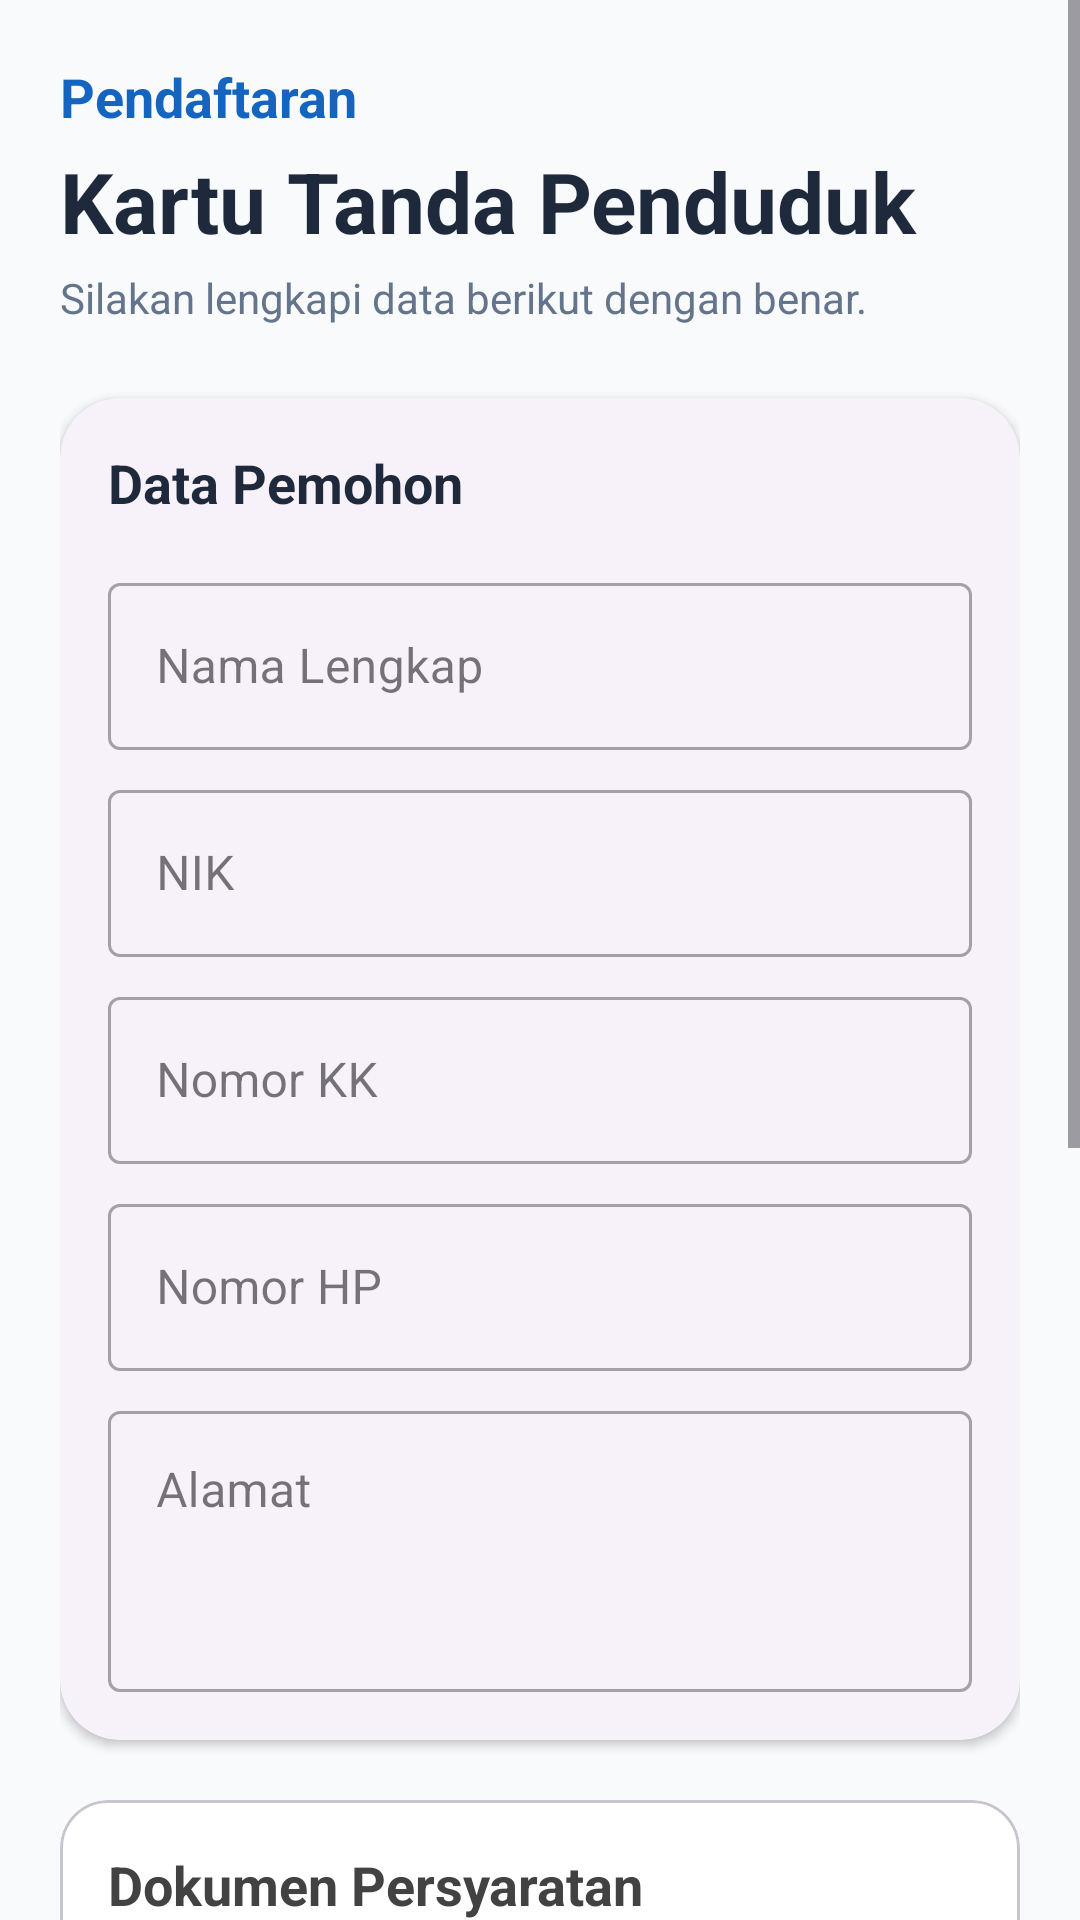

Here is an Android app screen rendered from its layout file. Give the layout XML and the strings, colors and styles it references.
<!-- AndroidManifest.xml: application theme Theme.SiLancarApps -->
<!-- res/layout/fragment_pendaftaran_k_t_p.xml -->
<?xml version="1.0" encoding="utf-8"?>
<ScrollView xmlns:android="http://schemas.android.com/apk/res/android"
    xmlns:app="http://schemas.android.com/apk/res-auto"
    xmlns:tools="http://schemas.android.com/tools"
    android:layout_width="match_parent"
    android:layout_height="match_parent"
    android:background="@color/background"
    android:fillViewport="true"
    tools:context=".ui.pelayanan.PendaftaranKTPFragment">

    <LinearLayout
        android:layout_width="match_parent"
        android:layout_height="wrap_content"
        android:orientation="vertical"
        android:padding="20dp">

        
        
        

        <TextView
            android:layout_width="wrap_content"
            android:layout_height="wrap_content"
            android:text="@string/pendaftaran"
            android:textColor="@color/primary"
            android:textSize="18sp"
            android:textStyle="bold" />

        <TextView
            android:layout_width="wrap_content"
            android:layout_height="wrap_content"
            android:layout_marginTop="4dp"
            android:text="@string/kartu_tanda_penduduk"
            android:textColor="@color/text_primary"
            android:textSize="28sp"
            android:textStyle="bold" />

        <TextView
            android:layout_width="wrap_content"
            android:layout_height="wrap_content"
            android:layout_marginTop="4dp"
            android:text="@string/lengkapi"
            android:textColor="@color/text_secondary"
            android:textSize="14sp" />

        
        
        

        <com.google.android.material.card.MaterialCardView
            style="@style/Widget.SiLancar.Card"
            android:layout_width="match_parent"
            android:layout_height="wrap_content"
            android:layout_marginTop="24dp">

            <LinearLayout
                android:layout_width="match_parent"
                android:layout_height="wrap_content"
                android:orientation="vertical"
                android:padding="16dp">

                <TextView
                    android:layout_width="wrap_content"
                    android:layout_height="wrap_content"
                    android:text="@string/data_pemohon"
                    android:textSize="18sp"
                    android:textStyle="bold"
                    android:textColor="@color/text_primary"/>

                <com.google.android.material.textfield.TextInputLayout
                    android:layout_width="match_parent"
                    android:layout_height="wrap_content"
                    android:layout_marginTop="16dp"
                    style="@style/Widget.MaterialComponents.TextInputLayout.OutlinedBox"
                    android:hint="@string/nama_lengkap">

                    <com.google.android.material.textfield.TextInputEditText
                        android:id="@+id/edtNama"
                        android:layout_width="match_parent"
                        android:layout_height="wrap_content" />

                </com.google.android.material.textfield.TextInputLayout>

                <com.google.android.material.textfield.TextInputLayout
                    android:layout_width="match_parent"
                    android:layout_height="wrap_content"
                    android:layout_marginTop="8dp"
                    style="@style/Widget.MaterialComponents.TextInputLayout.OutlinedBox"
                    android:hint="@string/nik">

                    <com.google.android.material.textfield.TextInputEditText
                        android:id="@+id/edtNik"
                        android:layout_width="match_parent"
                        android:layout_height="wrap_content"
                        android:inputType="number" />

                </com.google.android.material.textfield.TextInputLayout>

                <com.google.android.material.textfield.TextInputLayout
                    android:layout_width="match_parent"
                    android:layout_height="wrap_content"
                    android:layout_marginTop="8dp"
                    style="@style/Widget.MaterialComponents.TextInputLayout.OutlinedBox"
                    android:hint="@string/nomor_KK">

                    <com.google.android.material.textfield.TextInputEditText
                        android:id="@+id/edtNoKK"
                        android:layout_width="match_parent"
                        android:layout_height="wrap_content"
                        android:inputType="phone" />

                </com.google.android.material.textfield.TextInputLayout>

                <com.google.android.material.textfield.TextInputLayout
                    android:layout_width="match_parent"
                    android:layout_height="wrap_content"
                    android:layout_marginTop="8dp"
                    style="@style/Widget.MaterialComponents.TextInputLayout.OutlinedBox"
                    android:hint="@string/nomor_hp">

                    <com.google.android.material.textfield.TextInputEditText
                        android:id="@+id/edtNoHp"
                        android:layout_width="match_parent"
                        android:layout_height="wrap_content"
                        android:inputType="phone" />

                </com.google.android.material.textfield.TextInputLayout>

                <com.google.android.material.textfield.TextInputLayout
                    android:layout_width="match_parent"
                    android:layout_height="wrap_content"
                    android:layout_marginTop="8dp"
                    style="@style/Widget.MaterialComponents.TextInputLayout.OutlinedBox"
                    android:hint="@string/alamat">

                    <com.google.android.material.textfield.TextInputEditText
                        android:id="@+id/edtAlamat"
                        android:layout_width="match_parent"
                        android:layout_height="wrap_content"
                        android:lines="3"
                        android:gravity="top"
                        android:inputType="textMultiLine" />

                </com.google.android.material.textfield.TextInputLayout>

            </LinearLayout>

        </com.google.android.material.card.MaterialCardView>

        
        
        

        <com.google.android.material.card.MaterialCardView
            android:layout_width="match_parent"
            android:layout_height="wrap_content"
            android:layout_marginTop="20dp"
            app:cardCornerRadius="16dp"
            android:elevation="2dp">

            <LinearLayout
                android:layout_width="match_parent"
                android:layout_height="wrap_content"
                android:orientation="vertical"
                android:padding="16dp">

                <TextView
                    android:layout_width="wrap_content"
                    android:layout_height="wrap_content"
                    android:text="@string/dokumen_persyaratan"
                    android:textSize="18sp"
                    android:textStyle="bold"
                    android:textColor="#424242"/>

                <com.google.android.material.button.MaterialButton
                    android:id="@+id/btnUploadKTP"
                    style="@style/Widget.MaterialComponents.Button.OutlinedButton"
                    android:layout_width="match_parent"
                    android:layout_height="wrap_content"
                    android:layout_marginTop="16dp"
                    android:text="@string/upload_ktp"
                    app:icon="@android:drawable/ic_menu_upload" />

                <TextView
                    android:id="@+id/tvKtp"
                    android:layout_width="wrap_content"
                    android:layout_height="wrap_content"
                    android:layout_marginTop="4dp"
                    android:text="@string/belum_ada_file"/>

                <com.google.android.material.button.MaterialButton
                    android:id="@+id/btnUploadKK"
                    style="@style/Widget.MaterialComponents.Button.OutlinedButton"
                    android:layout_width="match_parent"
                    android:layout_height="wrap_content"
                    android:layout_marginTop="12dp"
                    android:text="@string/upload_kk"
                    app:icon="@android:drawable/ic_menu_upload" />

                <TextView
                    android:id="@+id/tvKk"
                    android:layout_width="wrap_content"
                    android:layout_height="wrap_content"
                    android:layout_marginTop="4dp"
                    android:text="@string/belum_ada_file"/>

            </LinearLayout>

        </com.google.android.material.card.MaterialCardView>

        
        
        

        <com.google.android.material.card.MaterialCardView
            style="@style/Widget.SiLancar.Card"
            android:layout_width="match_parent"
            android:layout_height="wrap_content"
            android:layout_marginTop="20dp"
            app:cardCornerRadius="16dp">

            <LinearLayout
                android:layout_width="match_parent"
                android:layout_height="wrap_content"
                android:gravity="center_vertical"
                android:orientation="horizontal"
                android:padding="16dp">

                <CheckBox
                    android:id="@+id/cbPersetujuan"
                    android:layout_width="wrap_content"
                    android:layout_height="wrap_content" />

                <TextView
                    android:layout_width="0dp"
                    android:layout_height="wrap_content"
                    android:layout_marginStart="4dp"
                    android:layout_weight="1"
                    android:text="@string/saya_menyatakan_bahwa_data_dan_dokumen_yang_saya_berikan_adalah_benar_dan_dapat_dipertanggungjawabkan"
                    android:textColor="@color/text_secondary"
                    android:textSize="13sp" />

            </LinearLayout>

        </com.google.android.material.card.MaterialCardView>

        
        
        

        <com.google.android.material.button.MaterialButton
            android:id="@+id/btnKirim"
            style="@style/Widget.SiLancar.Button.Rounded"
            android:layout_width="match_parent"
            android:layout_height="60dp"
            android:layout_marginTop="24dp"
            android:layout_marginBottom="24dp"
            android:text="@string/kirim_pengajuan"
            android:textSize="16sp"
            android:textStyle="bold"
            android:textAllCaps="false" />

    </LinearLayout>

</ScrollView>
<!-- resources referenced by this layout -->
<resources>
  <color name="background">#F8FAFC</color>
  <color name="primary">#1565C0</color>
  <color name="text_primary">#1E293B</color>
  <color name="text_secondary">#64748B</color>
  <string name="alamat">Alamat</string>
  <string name="belum_ada_file">Belum ada file</string>
  <string name="data_pemohon">Data Pemohon</string>
  <string name="dokumen_persyaratan">Dokumen Persyaratan</string>
  <string name="kartu_tanda_penduduk">Kartu Tanda Penduduk</string>
  <string name="kirim_pengajuan">Kirim Pengajuan</string>
  <string name="lengkapi">Silakan lengkapi data berikut dengan benar.</string>
  <string name="nama_lengkap">Nama Lengkap</string>
  <string name="nik">NIK</string>
  <string name="nomor_KK">Nomor KK</string>
  <string name="nomor_hp">Nomor HP</string>
  <string name="pendaftaran">Pendaftaran</string>
  <string name="saya_menyatakan_bahwa_data_dan_dokumen_yang_saya_berikan_adalah_benar_dan_dapat_dipertanggungjawabkan">Saya menyatakan bahwa data dan dokumen yang saya berikan adalah benar dan dapat dipertanggungjawabkan.</string>
  <string name="upload_kk">Upload KK</string>
  <string name="upload_ktp">Upload KTP</string>
  <style name="Widget.SiLancar.Button.Rounded" parent="Widget.Material3.Button">
          <item name="cornerRadius">16dp</item>
      </style>
  <style name="Widget.SiLancar.Card" parent="Widget.Material3.CardView.Elevated">
          <item name="cardCornerRadius">20dp</item>
          <item name="cardElevation">2dp</item>
      </style>
  <style name="Theme.SiLancarApps" parent="Base.Theme.SiLancarApps" />
  <style name="Base.Theme.SiLancarApps" parent="Theme.Material3.DayNight.NoActionBar">
          
          <item name="colorPrimary">@color/primary</item>
          <item name="colorSecondary">@color/secondary</item>
          <item name="android:windowBackground">@color/background</item>
          <item name="colorSurface">@color/surface</item>
      </style>
  <color name="secondary">#2196F3</color>
  <color name="surface">#FFFFFF</color>
</resources>
